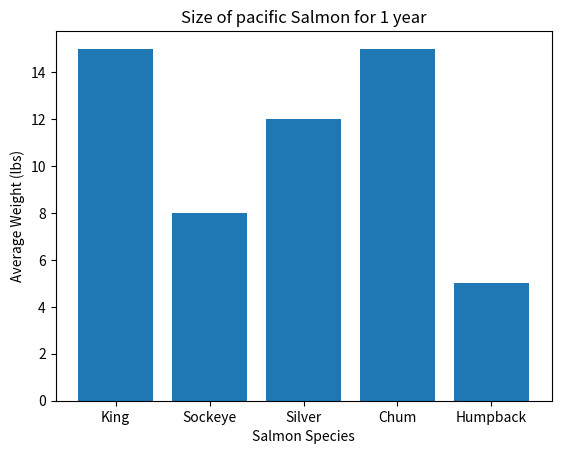

The matplotlib source for this figure:
import matplotlib.pyplot as plt

arr = ['King','Sockeye','Silver','Chum','Humpback']
arr1 = [15,8,12,15,5]

plt.bar(arr,arr1)
plt.xlabel("Salmon Species")
plt.ylabel("Average Weight (lbs)")
plt.title("Size of pacific Salmon for 1 year")
plt.show()